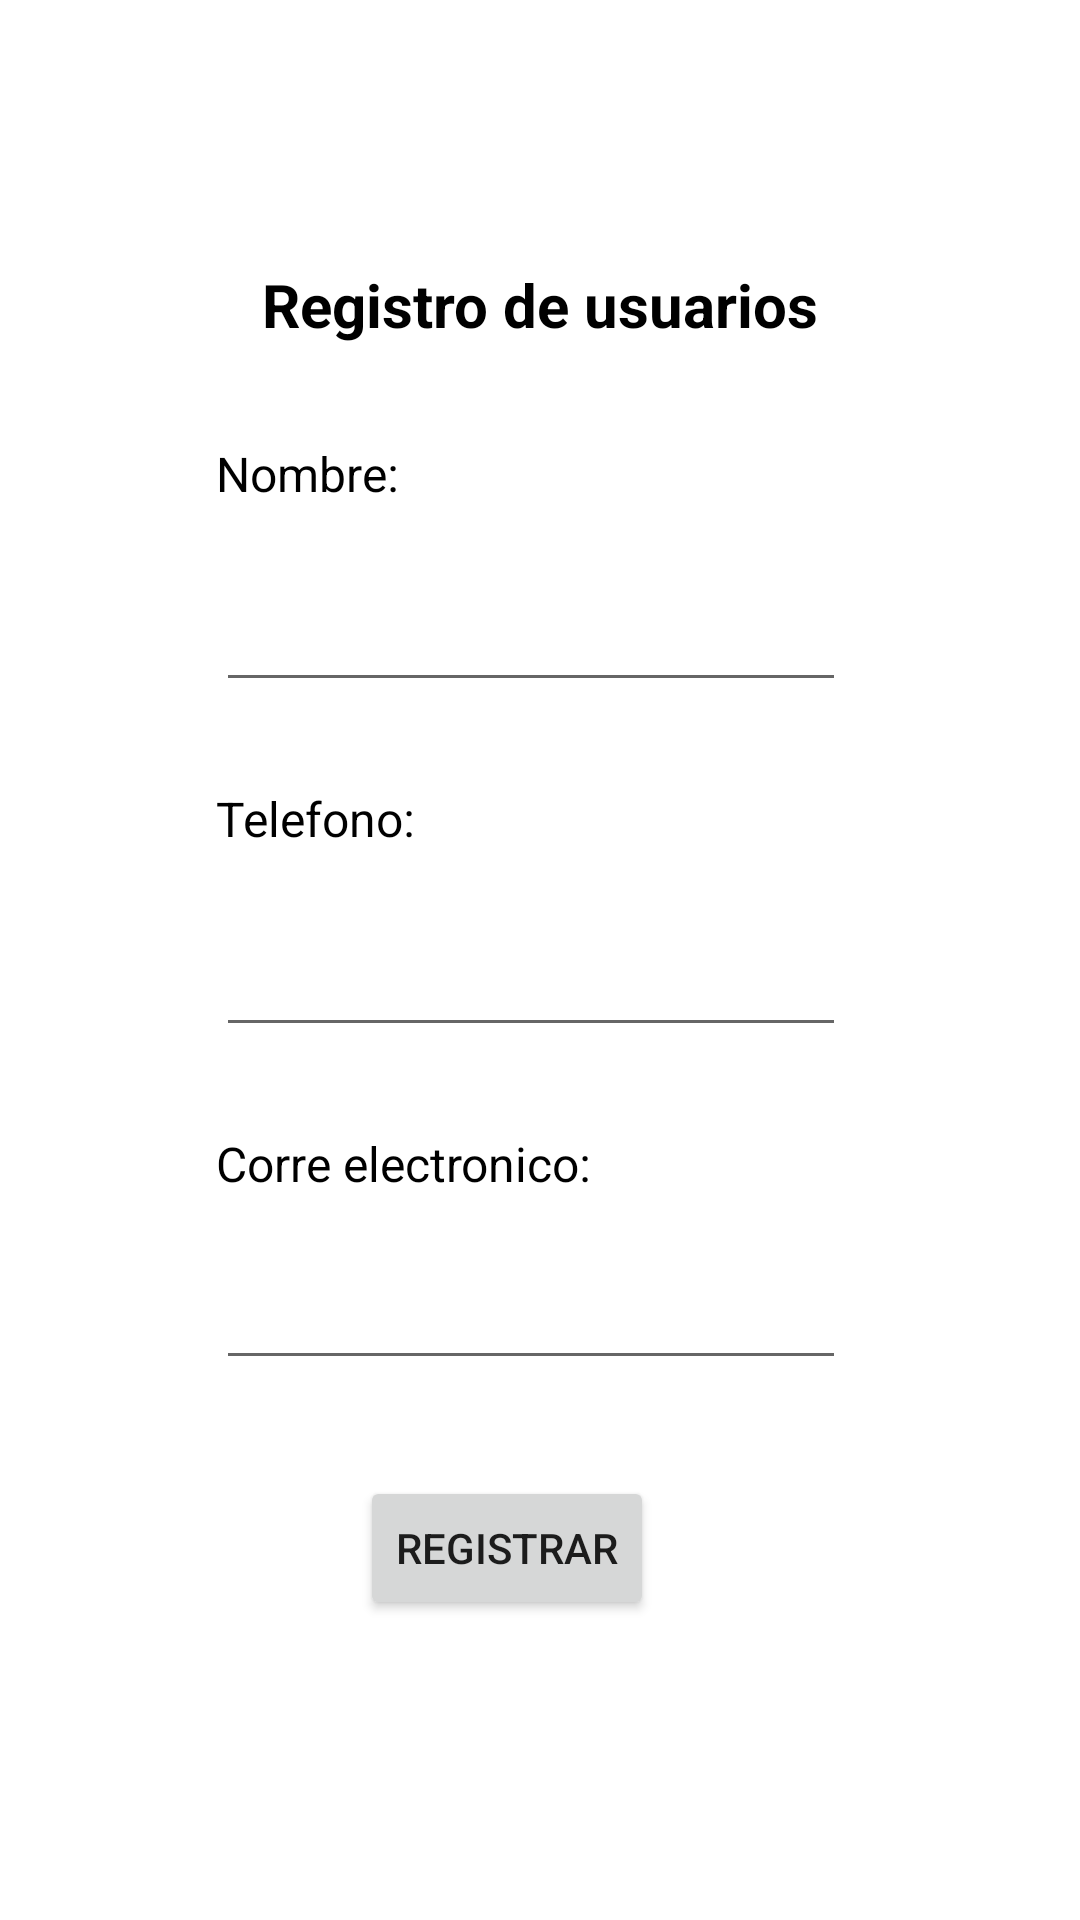

The Android layout XML behind this screen, and the referenced resources:
<!-- AndroidManifest.xml: application theme Theme.NegociosEletronicos -->
<!-- res/layout/activity_registro_usuario.xml -->
<?xml version="1.0" encoding="utf-8"?>
<androidx.constraintlayout.widget.ConstraintLayout xmlns:android="http://schemas.android.com/apk/res/android"
    xmlns:app="http://schemas.android.com/apk/res-auto"
    xmlns:tools="http://schemas.android.com/tools"
    android:layout_width="match_parent"
    android:layout_height="match_parent"
    tools:context=".RegistroUsuario">

    <TextView
        android:id="@+id/textTitulo"
        android:layout_width="wrap_content"
        android:layout_height="wrap_content"
        android:layout_marginTop="88dp"
        android:text="Registro de usuarios"
        android:textColor="#000000"
        android:textSize="20sp"
        android:textStyle="bold"
        app:layout_constraintEnd_toEndOf="parent"
        app:layout_constraintStart_toStartOf="parent"
        app:layout_constraintTop_toTopOf="parent" />

    <TextView
        android:id="@+id/textNombre"
        android:layout_width="wrap_content"
        android:layout_height="wrap_content"
        android:layout_marginStart="72dp"
        android:layout_marginTop="32dp"
        android:text="Nombre:"
        android:textColor="#000000"
        android:textSize="16sp"
        app:layout_constraintStart_toStartOf="parent"
        app:layout_constraintTop_toBottomOf="@+id/textTitulo" />

    <EditText
        android:id="@+id/editNombre"
        android:layout_width="wrap_content"
        android:layout_height="wrap_content"
        android:layout_marginStart="72dp"
        android:layout_marginTop="24dp"
        android:ems="10"
        android:inputType="textPersonName"
        app:layout_constraintStart_toStartOf="parent"
        app:layout_constraintTop_toBottomOf="@+id/textNombre" />

    <EditText
        android:id="@+id/editTelefono"
        android:layout_width="wrap_content"
        android:layout_height="wrap_content"
        android:layout_marginStart="72dp"
        android:layout_marginTop="24dp"
        android:ems="10"
        android:inputType="phone"
        app:layout_constraintStart_toStartOf="parent"
        app:layout_constraintTop_toBottomOf="@+id/textTelefono" />

    <TextView
        android:id="@+id/textTelefono"
        android:layout_width="wrap_content"
        android:layout_height="wrap_content"
        android:layout_marginStart="72dp"
        android:layout_marginTop="28dp"
        android:text="Telefono:"
        android:textColor="#000000"
        android:textSize="16sp"
        app:layout_constraintStart_toStartOf="parent"
        app:layout_constraintTop_toBottomOf="@+id/editNombre" />

    <EditText
        android:id="@+id/editCorreo"
        android:layout_width="wrap_content"
        android:layout_height="wrap_content"
        android:layout_marginStart="72dp"
        android:layout_marginTop="20dp"
        android:ems="10"
        android:inputType="textEmailAddress"
        app:layout_constraintStart_toStartOf="parent"
        app:layout_constraintTop_toBottomOf="@+id/textCorreo" />

    <TextView
        android:id="@+id/textCorreo"
        android:layout_width="wrap_content"
        android:layout_height="wrap_content"
        android:layout_marginStart="72dp"
        android:layout_marginTop="28dp"
        android:text="Corre electronico:"
        android:textColor="#000000"
        android:textSize="16sp"
        app:layout_constraintStart_toStartOf="parent"
        app:layout_constraintTop_toBottomOf="@+id/editTelefono" />

    <Button
        android:id="@+id/btnRegistrar"
        android:layout_width="wrap_content"
        android:layout_height="wrap_content"
        android:layout_marginStart="120dp"
        android:layout_marginTop="32dp"
        android:text="REGISTRAR"
        app:layout_constraintStart_toStartOf="parent"
        app:layout_constraintTop_toBottomOf="@+id/editCorreo" />
</androidx.constraintlayout.widget.ConstraintLayout>
<!-- resources referenced by this layout -->
<resources>
  <style name="Theme.NegociosEletronicos" parent="Theme.MaterialComponents.DayNight.DarkActionBar">
          
          <item name="colorPrimary">#FC5D00</item>
          <item name="colorPrimaryVariant">@color/purple_700</item>
          <item name="colorOnPrimary">@color/white</item>
          
          <item name="colorSecondary">@color/teal_200</item>
          <item name="colorSecondaryVariant">@color/teal_700</item>
          <item name="colorOnSecondary">@color/black</item>
          
          <item name="android:statusBarColor">?attr/colorPrimaryVariant</item>
          
      </style>
  <!-- not gathered from this repository: default colours our renderer supplied (Android Studio template values) -->
  <color name="purple_700">#FF3700B3</color>
  <color name="teal_200">#FF03DAC5</color>
  <color name="teal_700">#FF018786</color>
  <color name="black">#FF000000</color>
  <color name="white">#FFFFFFFF</color>
</resources>
